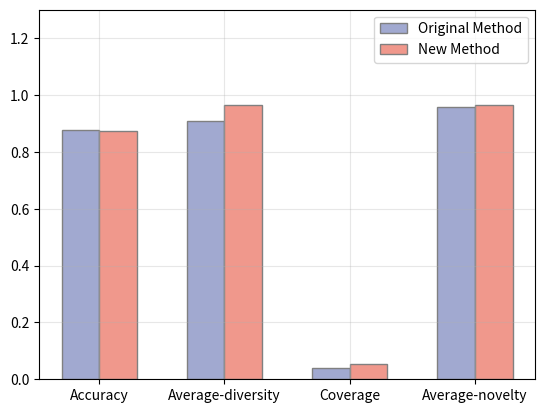

Python code for this plot:
import matplotlib.pyplot as plt
import numpy as np

# 假设这是A方法和B方法在四个指标上的数值数据
indicators = ['Accuracy', 'Average-diversity', 'Coverage', 'Average-novelty']
method_A_values = [0.877, 0.909, 0.039, 0.958]
method_B_values = [0.873, 0.966, 0.052, 0.966]

# 设置柱状图的宽度
bar_width = 0.30

# 生成 x 坐标轴的位置
r1 = np.arange(len(indicators))
r2 = [x + bar_width for x in r1]

# 创建柱状图
plt.bar(r1, method_A_values, color='#A1A9D0', width=bar_width, edgecolor='grey', label='Original Method')
plt.bar(r2, method_B_values, color='#F0988C', width=bar_width, edgecolor='grey', label='New Method')

# 添加标签，标题和图例
plt.xticks([r + bar_width/2 for r in range(len(indicators))], indicators)
plt.legend()

# 打开网格
plt.grid(True, alpha=0.3)

plt.ylim(0, 1.3)

plt.savefig('mf_0.25_0.75.pdf', format='pdf')

# 获取当前的 axes 对象
axes = plt.gca()

# 设置背景颜色
axes.set_facecolor('white')

# 显示图表
plt.show()

